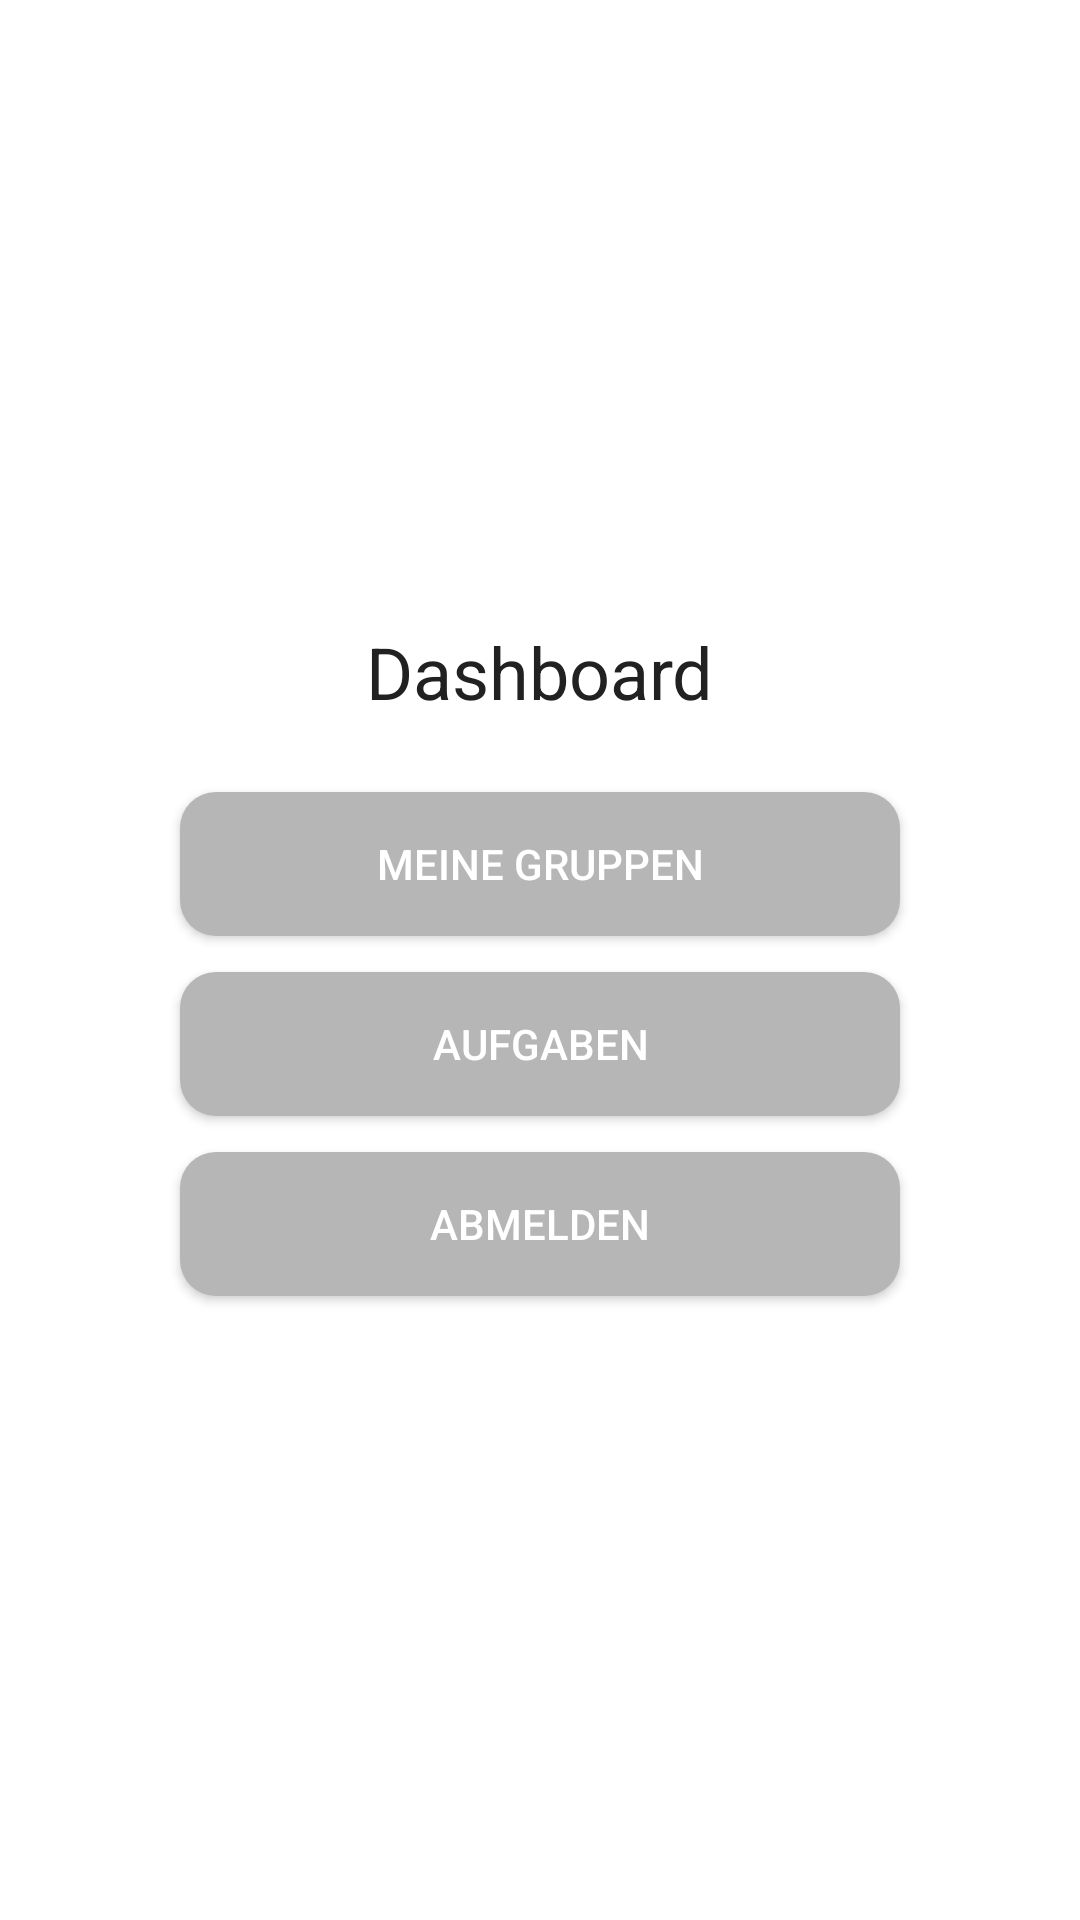

Produce the Android XML layout that renders to this screen, including the resource entries it uses.
<!-- AndroidManifest.xml: application theme Theme.DisciteOmens -->
<!-- res/layout/activity_dashboard.xml -->
<?xml version="1.0" encoding="utf-8"?>
<LinearLayout xmlns:android="http://schemas.android.com/apk/res/android"
    android:layout_width="match_parent"
    android:layout_height="match_parent"
    android:orientation="vertical"
    android:gravity="center"
    android:background="@android:color/white"
    android:paddingStart="24dp"
    android:paddingEnd="24dp">

    <TextView
        android:layout_width="wrap_content"
        android:layout_height="wrap_content"
        android:text="Dashboard"
        android:textSize="24sp"
        android:textColor="#212121"
        android:paddingBottom="24dp" />

    <Button
        android:id="@+id/btn_groups"
        android:layout_width="240dp"
        android:layout_height="wrap_content"
        android:text="Meine Gruppen"
        android:textColor="@android:color/white"
        android:textSize="14sp"
        android:background="@drawable/rounded_button"
        android:padding="6dp"
        android:layout_marginBottom="12dp"
        android:backgroundTint="@null" />

    <Button
        android:id="@+id/btn_tasks"
        android:layout_width="240dp"
        android:layout_height="wrap_content"
        android:text="Aufgaben"
        android:textColor="@android:color/white"
        android:textSize="14sp"
        android:background="@drawable/rounded_button"
        android:padding="6dp"
        android:layout_marginBottom="12dp"
        android:backgroundTint="@null" />

    <Button
        android:id="@+id/btn_logout"
        android:layout_width="240dp"
        android:layout_height="wrap_content"
        android:text="Abmelden"
        android:textColor="@android:color/white"
        android:textSize="14sp"
        android:background="@drawable/rounded_button"
        android:padding="6dp"
        android:backgroundTint="@null" />
</LinearLayout>
<!-- resources referenced by this layout -->
<resources>
  <!-- drawable rounded_button (drawable) -->
  <?xml version="1.0" encoding="utf-8"?>
  <selector xmlns:android="http://schemas.android.com/apk/res/android">
  
      
      <item android:state_pressed="true">
          <shape android:shape="rectangle">
              <solid android:color="#B6B6B6" />
              <corners android:radius="12dp" />
          </shape>
      </item>
  
      
      <item>
          <shape android:shape="rectangle">
              <solid android:color="#B6B6B6" />
              <corners android:radius="12dp" />
          </shape>
      </item>
  
  </selector>
  <style name="Theme.DisciteOmens" parent="Theme.MaterialComponents.DayNight.NoActionBar">
          
          <item name="colorPrimary">@color/purple_500</item>
          <item name="colorPrimaryVariant">@color/purple_700</item>
          <item name="colorOnPrimary">@color/white</item>
  
          
          <item name="colorSecondary">@color/teal_200</item>
          <item name="colorSecondaryVariant">@color/teal_700</item>
          <item name="colorOnSecondary">@color/black</item>
  
          
          <item name="android:statusBarColor" tools:targetApi="l">@android:color/white</item>
      </style>
  <!-- not gathered from this repository: default colours our renderer supplied (Android Studio template values) -->
  <color name="purple_500">#FF6200EE</color>
  <color name="purple_700">#FF3700B3</color>
  <color name="teal_200">#FF03DAC5</color>
  <color name="teal_700">#FF018786</color>
  <color name="black">#FF000000</color>
  <color name="white">#FFFFFFFF</color>
</resources>
